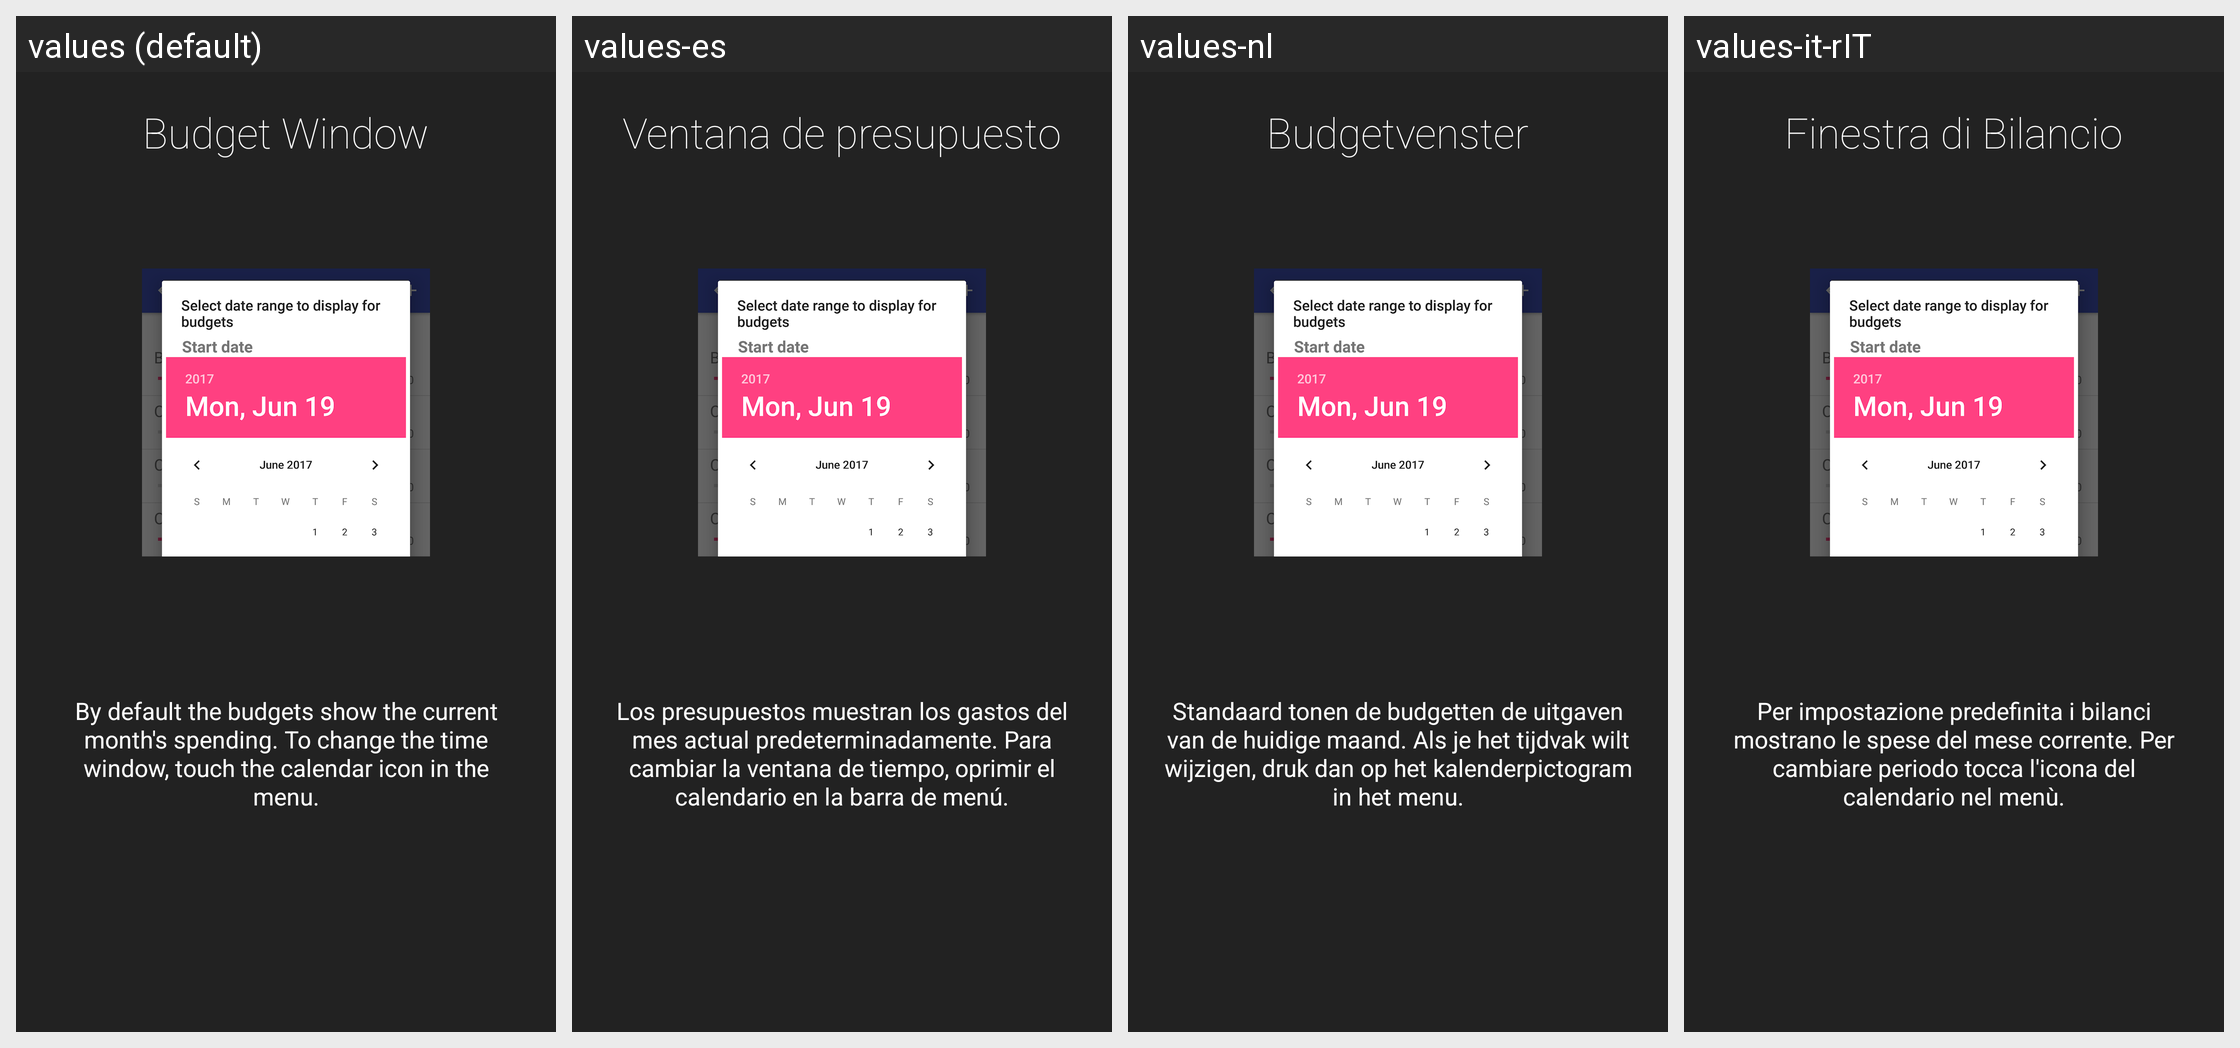

The Android screen above is rendered under several locales of the same app. Produce the string resources it draws, with the default and per-locale values.
Android screen res/layout/intro5_layout.xml rendered under 4 locales, left to right: values (default), values-es, values-nl, values-it-rIT. Device: Nexus 5 (rendered at 1080×1920; each locale shown at half size, 540×960, under a caption strip naming it); theme AppTheme.
Other locales in the repository, not shown: values-ar, values-de, values-et, values-fr, values-fr-rFR, values-hu, values-ro, values-sk, values-zh-rCN.
Strings drawn on this screen, with the default value and each locale's value (text and hints the layout hard-codes, and strings that could not be matched under every locale, appear in the picture but are not listed):

intro5Title
  values: Budget Window
      
  values-es: Ventana de presupuesto
      
  values-nl: Budgetvenster
      
  values-it-rIT: Finestra di Bilancio
      

intro5Description
  values: By default the budgets show the current month's spending. To change the time window, touch the calendar icon in the menu.
  values-es: Los presupuestos muestran los gastos del mes actual predeterminadamente. Para cambiar la ventana de tiempo, oprimir el calendario en la barra de menú.
  values-nl: Standaard tonen de budgetten de uitgaven van de huidige maand. Als je het tijdvak wilt wijzigen, druk dan op het kalenderpictogram in het menu.
  values-it-rIT: Per impostazione predefinita i bilanci mostrano le spese del mese corrente. Per cambiare periodo tocca l'icona del calendario nel menù.
